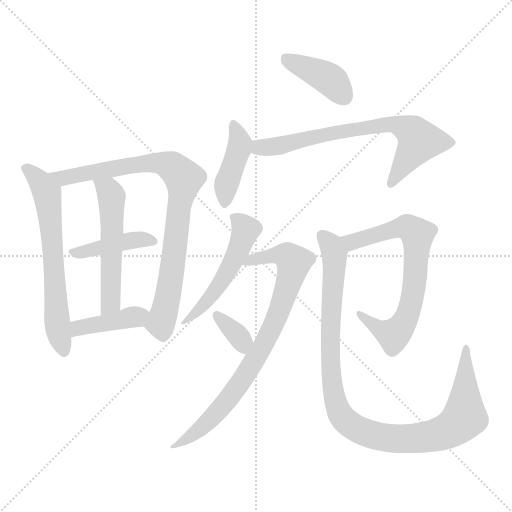
t = 0.00 s
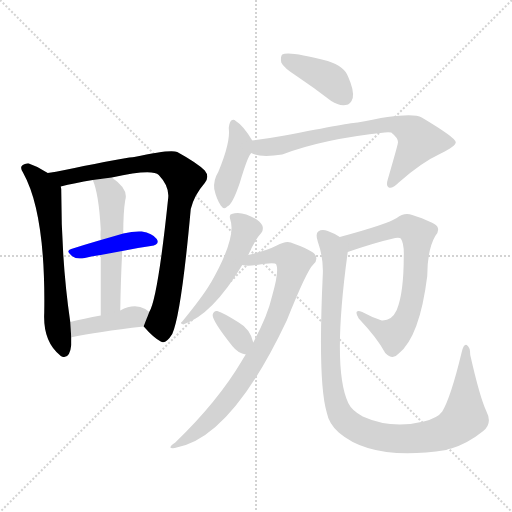
t = 1.91 s
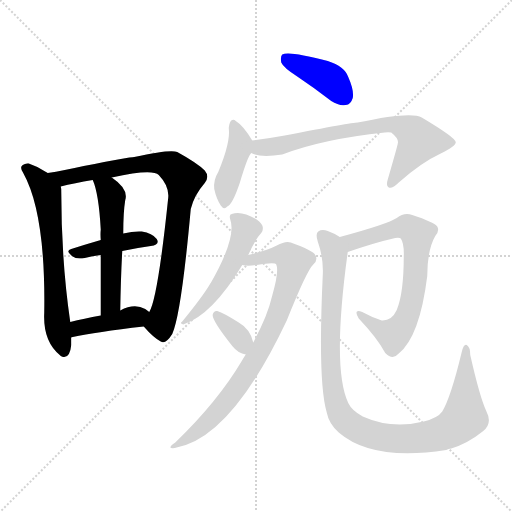
t = 3.82 s
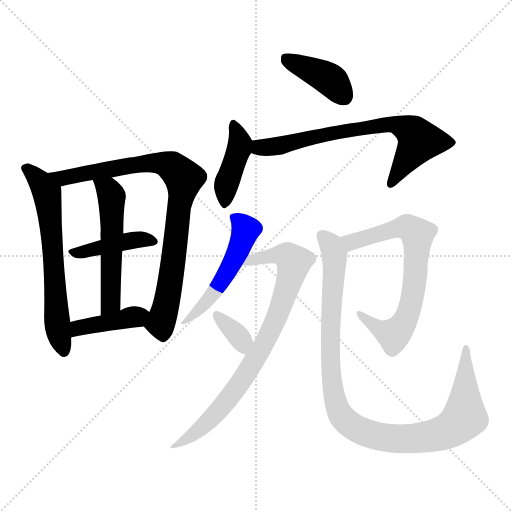
t = 5.74 s
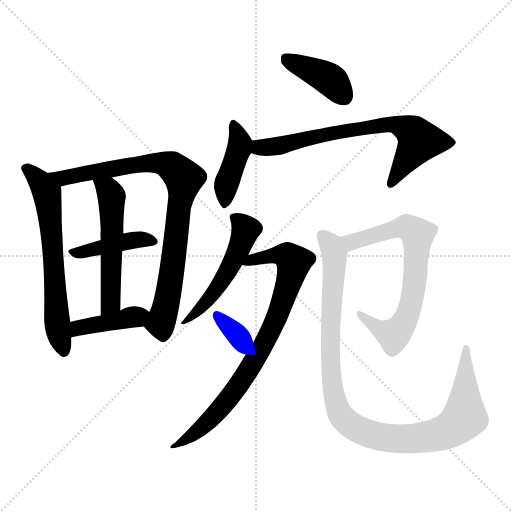
t = 7.65 s
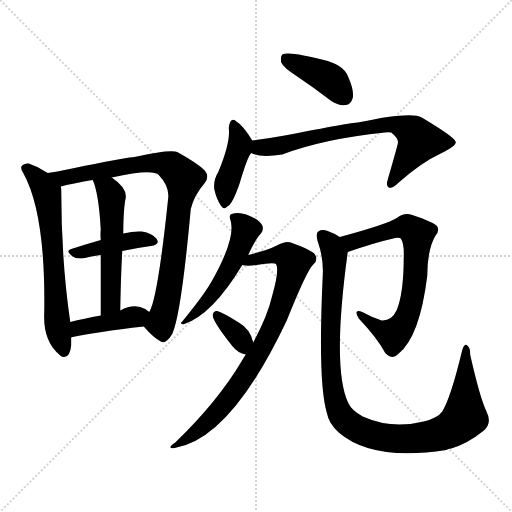
t = 9.56 s

The animated SVG that drew these frames (rendered in a browser with its animation timeline set to each time). Animation: 13 CSS @keyframes rules; one cycle of 9.56 s.

<svg version="1.1" viewBox="0 0 1024 1024" xmlns="http://www.w3.org/2000/svg">
  <g stroke="lightgray" stroke-dasharray="1,1" stroke-width="1" transform="scale(4, 4)">
    <line x1="0" y1="0" x2="256" y2="256"></line>
    <line x1="256" y1="0" x2="0" y2="256"></line>
    <line x1="128" y1="0" x2="128" y2="256"></line>
    <line x1="0" y1="128" x2="256" y2="128"></line>
  </g>
<g transform="scale(1, -1) translate(0, -900)">
   <style type="text/css">
    @keyframes keyframes0 {
      from {
       stroke: blue;
       stroke-dashoffset: 639;
       stroke-width: 128;
       }
       68% {
       animation-timing-function: step-end;
       stroke: blue;
       stroke-dashoffset: 0;
       stroke-width: 128;
       }
       to {
       stroke: black;
       stroke-width: 1024;
       }
       }
       #make-me-a-hanzi-animation-0 {
         animation: keyframes0 0.770020s both;
         animation-delay: 0.000000s;
         animation-timing-function: linear;
       }
    @keyframes keyframes1 {
      from {
       stroke: blue;
       stroke-dashoffset: 849;
       stroke-width: 128;
       }
       73% {
       animation-timing-function: step-end;
       stroke: blue;
       stroke-dashoffset: 0;
       stroke-width: 128;
       }
       to {
       stroke: black;
       stroke-width: 1024;
       }
       }
       #make-me-a-hanzi-animation-1 {
         animation: keyframes1 0.940918s both;
         animation-delay: 0.770020s;
         animation-timing-function: linear;
       }
    @keyframes keyframes2 {
      from {
       stroke: blue;
       stroke-dashoffset: 412;
       stroke-width: 128;
       }
       57% {
       animation-timing-function: step-end;
       stroke: blue;
       stroke-dashoffset: 0;
       stroke-width: 128;
       }
       to {
       stroke: black;
       stroke-width: 1024;
       }
       }
       #make-me-a-hanzi-animation-2 {
         animation: keyframes2 0.585286s both;
         animation-delay: 1.710938s;
         animation-timing-function: linear;
       }
    @keyframes keyframes3 {
      from {
       stroke: blue;
       stroke-dashoffset: 535;
       stroke-width: 128;
       }
       64% {
       animation-timing-function: step-end;
       stroke: blue;
       stroke-dashoffset: 0;
       stroke-width: 128;
       }
       to {
       stroke: black;
       stroke-width: 1024;
       }
       }
       #make-me-a-hanzi-animation-3 {
         animation: keyframes3 0.685384s both;
         animation-delay: 2.296224s;
         animation-timing-function: linear;
       }
    @keyframes keyframes4 {
      from {
       stroke: blue;
       stroke-dashoffset: 401;
       stroke-width: 128;
       }
       57% {
       animation-timing-function: step-end;
       stroke: blue;
       stroke-dashoffset: 0;
       stroke-width: 128;
       }
       to {
       stroke: black;
       stroke-width: 1024;
       }
       }
       #make-me-a-hanzi-animation-4 {
         animation: keyframes4 0.576335s both;
         animation-delay: 2.981608s;
         animation-timing-function: linear;
       }
    @keyframes keyframes5 {
      from {
       stroke: blue;
       stroke-dashoffset: 401;
       stroke-width: 128;
       }
       57% {
       animation-timing-function: step-end;
       stroke: blue;
       stroke-dashoffset: 0;
       stroke-width: 128;
       }
       to {
       stroke: black;
       stroke-width: 1024;
       }
       }
       #make-me-a-hanzi-animation-5 {
         animation: keyframes5 0.576335s both;
         animation-delay: 3.557943s;
         animation-timing-function: linear;
       }
    @keyframes keyframes6 {
      from {
       stroke: blue;
       stroke-dashoffset: 414;
       stroke-width: 128;
       }
       57% {
       animation-timing-function: step-end;
       stroke: blue;
       stroke-dashoffset: 0;
       stroke-width: 128;
       }
       to {
       stroke: black;
       stroke-width: 1024;
       }
       }
       #make-me-a-hanzi-animation-6 {
         animation: keyframes6 0.586914s both;
         animation-delay: 4.134277s;
         animation-timing-function: linear;
       }
    @keyframes keyframes7 {
      from {
       stroke: blue;
       stroke-dashoffset: 707;
       stroke-width: 128;
       }
       70% {
       animation-timing-function: step-end;
       stroke: blue;
       stroke-dashoffset: 0;
       stroke-width: 128;
       }
       to {
       stroke: black;
       stroke-width: 1024;
       }
       }
       #make-me-a-hanzi-animation-7 {
         animation: keyframes7 0.825358s both;
         animation-delay: 4.721191s;
         animation-timing-function: linear;
       }
    @keyframes keyframes8 {
      from {
       stroke: blue;
       stroke-dashoffset: 514;
       stroke-width: 128;
       }
       63% {
       animation-timing-function: step-end;
       stroke: blue;
       stroke-dashoffset: 0;
       stroke-width: 128;
       }
       to {
       stroke: black;
       stroke-width: 1024;
       }
       }
       #make-me-a-hanzi-animation-8 {
         animation: keyframes8 0.668294s both;
         animation-delay: 5.546549s;
         animation-timing-function: linear;
       }
    @keyframes keyframes9 {
      from {
       stroke: blue;
       stroke-dashoffset: 806;
       stroke-width: 128;
       }
       72% {
       animation-timing-function: step-end;
       stroke: blue;
       stroke-dashoffset: 0;
       stroke-width: 128;
       }
       to {
       stroke: black;
       stroke-width: 1024;
       }
       }
       #make-me-a-hanzi-animation-9 {
         animation: keyframes9 0.905924s both;
         animation-delay: 6.214844s;
         animation-timing-function: linear;
       }
    @keyframes keyframes10 {
      from {
       stroke: blue;
       stroke-dashoffset: 343;
       stroke-width: 128;
       }
       53% {
       animation-timing-function: step-end;
       stroke: blue;
       stroke-dashoffset: 0;
       stroke-width: 128;
       }
       to {
       stroke: black;
       stroke-width: 1024;
       }
       }
       #make-me-a-hanzi-animation-10 {
         animation: keyframes10 0.529134s both;
         animation-delay: 7.120768s;
         animation-timing-function: linear;
       }
    @keyframes keyframes11 {
      from {
       stroke: blue;
       stroke-dashoffset: 694;
       stroke-width: 128;
       }
       69% {
       animation-timing-function: step-end;
       stroke: blue;
       stroke-dashoffset: 0;
       stroke-width: 128;
       }
       to {
       stroke: black;
       stroke-width: 1024;
       }
       }
       #make-me-a-hanzi-animation-11 {
         animation: keyframes11 0.814779s both;
         animation-delay: 7.649902s;
         animation-timing-function: linear;
       }
    @keyframes keyframes12 {
      from {
       stroke: blue;
       stroke-dashoffset: 1038;
       stroke-width: 128;
       }
       77% {
       animation-timing-function: step-end;
       stroke: blue;
       stroke-dashoffset: 0;
       stroke-width: 128;
       }
       to {
       stroke: black;
       stroke-width: 1024;
       }
       }
       #make-me-a-hanzi-animation-12 {
         animation: keyframes12 1.094727s both;
         animation-delay: 8.464681s;
         animation-timing-function: linear;
       }
</style>
<path d="M 95.5 554.0 Q 76.5 567.0 57.5 573.0 Q 50.5 574.0 45.5 570.0 Q 38.5 566.0 46.5 554.0 Q 91.5 473.0 88.5 275.0 Q 85.5 218.0 119.5 190.0 Q 120.5 189.0 123.5 187.0 Q 139.5 181.0 142.5 210.0 Q 142.5 217.0 142.5 225.0 L 140.5 256.0 Q 122.5 379.0 122.5 519.0 Q 122.5 523.0 121.5 527.0 C 120.5 538.0 120.5 538.0 95.5 554.0 Z" fill="lightgray"></path> 
<path d="M 287.5 247.0 Q 306.5 225.0 321.5 217.0 Q 331.5 211.0 344.5 232.0 Q 362.5 272.0 381.5 482.0 Q 388.5 510.0 409.5 534.0 Q 419.5 547.0 409.5 559.0 Q 394.5 574.0 354.5 596.0 Q 341.5 602.0 268.5 586.0 Q 259.5 586.0 167.5 568.0 Q 127.5 559.0 95.5 554.0 C 65.5 549.0 92.5 520.0 121.5 527.0 Q 148.5 534.0 185.5 540.0 L 223.5 545.0 Q 304.5 563.0 317.5 550.0 Q 338.5 528.0 336.5 505.0 Q 315.5 303.0 298.5 276.0 C 287.5 248.0 287.5 247.0 287.5 247.0 Z" fill="lightgray"></path> 
<path d="M 244.5 398.0 Q 272.5 404.0 301.5 408.0 Q 320.5 411.0 313.5 422.0 Q 304.5 434.0 283.5 437.0 Q 267.5 438.0 246.5 433.0 L 201.5 420.0 Q 170.5 411.0 142.5 402.0 Q 129.5 399.0 145.5 387.0 Q 152.5 381.0 169.5 384.0 Q 184.5 388.0 201.5 390.0 L 244.5 398.0 Z" fill="lightgray"></path> 
<path d="M 240.5 279.0 Q 241.5 343.0 244.5 398.0 L 246.5 433.0 Q 246.5 476.0 250.5 500.0 Q 257.5 522.0 223.5 545.0 C 199.5 563.0 174.5 568.0 185.5 540.0 Q 197.5 513.0 201.5 441.0 Q 200.5 432.0 201.5 420.0 L 201.5 390.0 Q 201.5 342.0 201.5 269.0 C 201.5 239.0 239.5 249.0 240.5 279.0 Z" fill="lightgray"></path> 
<path d="M 142.5 225.0 Q 142.5 226.0 145.5 226.0 Q 191.5 236.0 287.5 247.0 C 317.5 250.0 322.5 258.0 298.5 276.0 Q 294.5 279.0 290.5 282.0 Q 268.5 294.0 240.5 279.0 L 201.5 269.0 Q 167.5 263.0 140.5 256.0 C 111.5 249.0 113.5 217.0 142.5 225.0 Z" fill="lightgray"></path> 
<path d="M 594.5 747.0 Q 627.5 725.0 662.5 698.0 Q 677.5 688.0 691.5 690.0 Q 701.5 691.0 705.5 704.0 Q 708.5 719.0 696.5 746.0 Q 689.5 767.0 655.5 778.0 Q 576.5 799.0 564.5 791.0 Q 560.5 787.0 562.5 775.0 Q 566.5 765.0 594.5 747.0 Z" fill="lightgray"></path> 
<path d="M 504.5 619.0 Q 486.5 649.0 471.5 658.0 Q 467.5 662.0 462.5 659.0 Q 458.5 655.0 457.5 644.0 Q 461.5 616.0 436.5 556.0 Q 426.5 540.0 428.5 522.0 Q 432.5 503.0 441.5 489.0 Q 448.5 479.0 454.5 487.0 Q 464.5 490.0 479.5 534.0 Q 495.5 588.0 502.5 594.0 C 511.5 607.0 511.5 607.0 504.5 619.0 Z" fill="lightgray"></path> 
<path d="M 502.5 594.0 Q 520.5 584.0 564.5 591.0 Q 645.5 622.0 769.5 635.0 Q 776.5 636.0 782.5 635.0 Q 798.5 622.0 795.5 613.0 Q 795.5 610.0 775.5 541.0 Q 771.5 528.0 777.5 525.0 Q 784.5 522.0 797.5 535.0 Q 842.5 575.0 881.5 593.0 Q 912.5 608.0 911.5 616.0 Q 910.5 625.0 843.5 665.0 Q 822.5 678.0 715.5 655.0 Q 703.5 655.0 569.5 629.0 Q 536.5 623.0 504.5 619.0 C 474.5 615.0 473.5 603.0 502.5 594.0 Z" fill="lightgray"></path> 
<path d="M 496.5 390.0 Q 511.5 423.0 522.5 434.0 Q 526.5 438.0 525.5 446.0 Q 524.5 453.0 513.5 461.0 Q 483.5 479.0 463.5 472.0 Q 457.5 471.0 460.5 461.0 Q 473.5 425.0 421.5 334.0 Q 420.5 334.0 419.5 331.0 Q 404.5 306.0 364.5 257.0 Q 358.5 253.0 366.5 251.0 Q 424.5 270.0 484.5 370.0 L 496.5 390.0 Z" fill="lightgray"></path> 
<path d="M 491.5 191.0 Q 487.5 185.0 483.5 178.0 Q 435.5 97.0 350.5 15.0 Q 331.5 2.0 349.5 4.0 Q 461.5 22.0 573.5 259.0 Q 613.5 359.0 626.5 371.0 Q 636.5 380.0 630.5 390.0 Q 626.5 399.0 581.5 415.0 Q 571.5 419.0 553.5 409.0 Q 534.5 399.0 496.5 390.0 C 467.5 383.0 454.5 372.0 484.5 370.0 Q 494.5 367.0 513.5 370.0 Q 550.5 376.0 552.5 371.0 Q 558.5 358.0 544.5 309.0 Q 535.5 269.0 506.5 215.0 L 491.5 191.0 Z" fill="lightgray"></path> 
<path d="M 506.5 215.0 Q 500.5 242.0 477.5 255.0 Q 447.5 274.0 434.5 278.0 Q 427.5 279.0 425.5 271.0 Q 422.5 261.0 464.5 208.0 Q 476.5 193.0 491.5 191.0 C 513.5 187.0 513.5 187.0 506.5 215.0 Z" fill="lightgray"></path> 
<path d="M 695.5 396.0 Q 750.5 415.0 790.5 424.0 Q 799.5 425.0 801.5 423.0 Q 808.5 413.0 807.5 387.0 Q 807.5 314.0 793.5 280.0 Q 783.5 258.0 763.5 259.0 Q 742.5 266.0 724.5 276.0 Q 705.5 283.0 717.5 263.0 Q 754.5 224.0 770.5 194.0 Q 785.5 179.0 797.5 193.0 Q 839.5 227.0 854.5 348.0 Q 854.5 400.0 870.5 428.0 Q 879.5 438.0 874.5 447.0 Q 867.5 456.0 824.5 470.0 Q 808.5 476.0 793.5 464.0 Q 775.5 452.0 679.5 426.0 C 650.5 418.0 667.5 386.0 695.5 396.0 Z" fill="lightgray"></path> 
<path d="M 679.5 426.0 Q 669.5 433.0 655.5 438.0 Q 643.5 442.0 636.5 437.0 Q 630.5 433.0 635.5 417.0 Q 647.5 383.0 645.5 349.0 Q 635.5 135.0 653.5 75.0 Q 657.5 53.0 677.5 35.0 Q 744.5 -23.0 892.5 0.0 Q 896.5 3.0 902.5 3.0 Q 935.5 13.0 966.5 38.0 Q 985.5 53.0 972.5 78.0 Q 959.5 106.0 940.5 190.0 Q 940.5 206.0 933.5 210.0 Q 927.5 213.0 923.5 196.0 Q 901.5 105.0 884.5 77.0 Q 875.5 64.0 847.5 57.0 Q 783.5 41.0 725.5 67.0 Q 703.5 79.0 696.5 94.0 Q 663.5 163.0 695.5 396.0 C 698.5 416.0 698.5 416.0 679.5 426.0 Z" fill="lightgray"></path> 
      <clipPath id="make-me-a-hanzi-clip-0">
      <path d="M 95.5 554.0 Q 76.5 567.0 57.5 573.0 Q 50.5 574.0 45.5 570.0 Q 38.5 566.0 46.5 554.0 Q 91.5 473.0 88.5 275.0 Q 85.5 218.0 119.5 190.0 Q 120.5 189.0 123.5 187.0 Q 139.5 181.0 142.5 210.0 Q 142.5 217.0 142.5 225.0 L 140.5 256.0 Q 122.5 379.0 122.5 519.0 Q 122.5 523.0 121.5 527.0 C 120.5 538.0 120.5 538.0 95.5 554.0 Z" fill="lightgray"></path>
      </clipPath>
      <path clip-path="url(#make-me-a-hanzi-clip-0)" d="M 52.5 562.0 L 79.5 537.0 L 94.5 511.0 L 112.5 266.0 L 127.5 197.0 " fill="none" id="make-me-a-hanzi-animation-0" stroke-dasharray="511 1022" stroke-linecap="round"></path>

      <clipPath id="make-me-a-hanzi-clip-1">
      <path d="M 287.5 247.0 Q 306.5 225.0 321.5 217.0 Q 331.5 211.0 344.5 232.0 Q 362.5 272.0 381.5 482.0 Q 388.5 510.0 409.5 534.0 Q 419.5 547.0 409.5 559.0 Q 394.5 574.0 354.5 596.0 Q 341.5 602.0 268.5 586.0 Q 259.5 586.0 167.5 568.0 Q 127.5 559.0 95.5 554.0 C 65.5 549.0 92.5 520.0 121.5 527.0 Q 148.5 534.0 185.5 540.0 L 223.5 545.0 Q 304.5 563.0 317.5 550.0 Q 338.5 528.0 336.5 505.0 Q 315.5 303.0 298.5 276.0 C 287.5 248.0 287.5 247.0 287.5 247.0 Z" fill="lightgray"></path>
      </clipPath>
      <path clip-path="url(#make-me-a-hanzi-clip-1)" d="M 102.5 552.0 L 126.5 544.0 L 182.5 558.0 L 233.5 561.0 L 303.5 575.0 L 335.5 571.0 L 367.5 543.0 L 339.5 326.0 L 321.5 254.0 L 325.5 235.0 " fill="none" id="make-me-a-hanzi-animation-1" stroke-dasharray="721 1442" stroke-linecap="round"></path>

      <clipPath id="make-me-a-hanzi-clip-2">
      <path d="M 244.5 398.0 Q 272.5 404.0 301.5 408.0 Q 320.5 411.0 313.5 422.0 Q 304.5 434.0 283.5 437.0 Q 267.5 438.0 246.5 433.0 L 201.5 420.0 Q 170.5 411.0 142.5 402.0 Q 129.5 399.0 145.5 387.0 Q 152.5 381.0 169.5 384.0 Q 184.5 388.0 201.5 390.0 L 244.5 398.0 Z" fill="lightgray"></path>
      </clipPath>
      <path clip-path="url(#make-me-a-hanzi-clip-2)" d="M 152.5 396.0 L 267.5 420.0 L 305.5 417.0 " fill="none" id="make-me-a-hanzi-animation-2" stroke-dasharray="284 568" stroke-linecap="round"></path>

      <clipPath id="make-me-a-hanzi-clip-3">
      <path d="M 240.5 279.0 Q 241.5 343.0 244.5 398.0 L 246.5 433.0 Q 246.5 476.0 250.5 500.0 Q 257.5 522.0 223.5 545.0 C 199.5 563.0 174.5 568.0 185.5 540.0 Q 197.5 513.0 201.5 441.0 Q 200.5 432.0 201.5 420.0 L 201.5 390.0 Q 201.5 342.0 201.5 269.0 C 201.5 239.0 239.5 249.0 240.5 279.0 Z" fill="lightgray"></path>
      </clipPath>
      <path clip-path="url(#make-me-a-hanzi-clip-3)" d="M 192.5 538.0 L 217.5 519.0 L 223.5 498.0 L 221.5 303.0 L 217.5 288.0 L 206.5 278.0 " fill="none" id="make-me-a-hanzi-animation-3" stroke-dasharray="407 814" stroke-linecap="round"></path>

      <clipPath id="make-me-a-hanzi-clip-4">
      <path d="M 142.5 225.0 Q 142.5 226.0 145.5 226.0 Q 191.5 236.0 287.5 247.0 C 317.5 250.0 322.5 258.0 298.5 276.0 Q 294.5 279.0 290.5 282.0 Q 268.5 294.0 240.5 279.0 L 201.5 269.0 Q 167.5 263.0 140.5 256.0 C 111.5 249.0 113.5 217.0 142.5 225.0 Z" fill="lightgray"></path>
      </clipPath>
      <path clip-path="url(#make-me-a-hanzi-clip-4)" d="M 149.5 235.0 L 165.5 247.0 L 288.5 271.0 " fill="none" id="make-me-a-hanzi-animation-4" stroke-dasharray="273 546" stroke-linecap="round"></path>

      <clipPath id="make-me-a-hanzi-clip-5">
      <path d="M 594.5 747.0 Q 627.5 725.0 662.5 698.0 Q 677.5 688.0 691.5 690.0 Q 701.5 691.0 705.5 704.0 Q 708.5 719.0 696.5 746.0 Q 689.5 767.0 655.5 778.0 Q 576.5 799.0 564.5 791.0 Q 560.5 787.0 562.5 775.0 Q 566.5 765.0 594.5 747.0 Z" fill="lightgray"></path>
      </clipPath>
      <path clip-path="url(#make-me-a-hanzi-clip-5)" d="M 569.5 785.0 L 659.5 741.0 L 688.5 707.0 " fill="none" id="make-me-a-hanzi-animation-5" stroke-dasharray="273 546" stroke-linecap="round"></path>

      <clipPath id="make-me-a-hanzi-clip-6">
      <path d="M 504.5 619.0 Q 486.5 649.0 471.5 658.0 Q 467.5 662.0 462.5 659.0 Q 458.5 655.0 457.5 644.0 Q 461.5 616.0 436.5 556.0 Q 426.5 540.0 428.5 522.0 Q 432.5 503.0 441.5 489.0 Q 448.5 479.0 454.5 487.0 Q 464.5 490.0 479.5 534.0 Q 495.5 588.0 502.5 594.0 C 511.5 607.0 511.5 607.0 504.5 619.0 Z" fill="lightgray"></path>
      </clipPath>
      <path clip-path="url(#make-me-a-hanzi-clip-6)" d="M 466.5 650.0 L 480.5 614.0 L 455.5 540.0 L 449.5 499.0 " fill="none" id="make-me-a-hanzi-animation-6" stroke-dasharray="286 572" stroke-linecap="round"></path>

      <clipPath id="make-me-a-hanzi-clip-7">
      <path d="M 502.5 594.0 Q 520.5 584.0 564.5 591.0 Q 645.5 622.0 769.5 635.0 Q 776.5 636.0 782.5 635.0 Q 798.5 622.0 795.5 613.0 Q 795.5 610.0 775.5 541.0 Q 771.5 528.0 777.5 525.0 Q 784.5 522.0 797.5 535.0 Q 842.5 575.0 881.5 593.0 Q 912.5 608.0 911.5 616.0 Q 910.5 625.0 843.5 665.0 Q 822.5 678.0 715.5 655.0 Q 703.5 655.0 569.5 629.0 Q 536.5 623.0 504.5 619.0 C 474.5 615.0 473.5 603.0 502.5 594.0 Z" fill="lightgray"></path>
      </clipPath>
      <path clip-path="url(#make-me-a-hanzi-clip-7)" d="M 511.5 612.0 L 522.5 604.0 L 552.5 607.0 L 650.5 632.0 L 787.5 652.0 L 827.5 634.0 L 838.5 618.0 L 781.5 531.0 " fill="none" id="make-me-a-hanzi-animation-7" stroke-dasharray="579 1158" stroke-linecap="round"></path>

      <clipPath id="make-me-a-hanzi-clip-8">
      <path d="M 496.5 390.0 Q 511.5 423.0 522.5 434.0 Q 526.5 438.0 525.5 446.0 Q 524.5 453.0 513.5 461.0 Q 483.5 479.0 463.5 472.0 Q 457.5 471.0 460.5 461.0 Q 473.5 425.0 421.5 334.0 Q 420.5 334.0 419.5 331.0 Q 404.5 306.0 364.5 257.0 Q 358.5 253.0 366.5 251.0 Q 424.5 270.0 484.5 370.0 L 496.5 390.0 Z" fill="lightgray"></path>
      </clipPath>
      <path clip-path="url(#make-me-a-hanzi-clip-8)" d="M 470.5 464.0 L 491.5 441.0 L 475.5 396.0 L 425.5 311.0 L 397.5 279.0 L 371.5 264.0 L 370.5 256.0 " fill="none" id="make-me-a-hanzi-animation-8" stroke-dasharray="386 772" stroke-linecap="round"></path>

      <clipPath id="make-me-a-hanzi-clip-9">
      <path d="M 491.5 191.0 Q 487.5 185.0 483.5 178.0 Q 435.5 97.0 350.5 15.0 Q 331.5 2.0 349.5 4.0 Q 461.5 22.0 573.5 259.0 Q 613.5 359.0 626.5 371.0 Q 636.5 380.0 630.5 390.0 Q 626.5 399.0 581.5 415.0 Q 571.5 419.0 553.5 409.0 Q 534.5 399.0 496.5 390.0 C 467.5 383.0 454.5 372.0 484.5 370.0 Q 494.5 367.0 513.5 370.0 Q 550.5 376.0 552.5 371.0 Q 558.5 358.0 544.5 309.0 Q 535.5 269.0 506.5 215.0 L 491.5 191.0 Z" fill="lightgray"></path>
      </clipPath>
      <path clip-path="url(#make-me-a-hanzi-clip-9)" d="M 491.5 373.0 L 507.5 382.0 L 557.5 390.0 L 581.5 384.0 L 587.5 375.0 L 560.5 278.0 L 520.5 198.0 L 461.5 107.0 L 397.5 39.0 L 353.5 9.0 " fill="none" id="make-me-a-hanzi-animation-9" stroke-dasharray="678 1356" stroke-linecap="round"></path>

      <clipPath id="make-me-a-hanzi-clip-10">
      <path d="M 506.5 215.0 Q 500.5 242.0 477.5 255.0 Q 447.5 274.0 434.5 278.0 Q 427.5 279.0 425.5 271.0 Q 422.5 261.0 464.5 208.0 Q 476.5 193.0 491.5 191.0 C 513.5 187.0 513.5 187.0 506.5 215.0 Z" fill="lightgray"></path>
      </clipPath>
      <path clip-path="url(#make-me-a-hanzi-clip-10)" d="M 434.5 269.0 L 480.5 223.0 L 487.5 202.0 " fill="none" id="make-me-a-hanzi-animation-10" stroke-dasharray="215 430" stroke-linecap="round"></path>

      <clipPath id="make-me-a-hanzi-clip-11">
      <path d="M 695.5 396.0 Q 750.5 415.0 790.5 424.0 Q 799.5 425.0 801.5 423.0 Q 808.5 413.0 807.5 387.0 Q 807.5 314.0 793.5 280.0 Q 783.5 258.0 763.5 259.0 Q 742.5 266.0 724.5 276.0 Q 705.5 283.0 717.5 263.0 Q 754.5 224.0 770.5 194.0 Q 785.5 179.0 797.5 193.0 Q 839.5 227.0 854.5 348.0 Q 854.5 400.0 870.5 428.0 Q 879.5 438.0 874.5 447.0 Q 867.5 456.0 824.5 470.0 Q 808.5 476.0 793.5 464.0 Q 775.5 452.0 679.5 426.0 C 650.5 418.0 667.5 386.0 695.5 396.0 Z" fill="lightgray"></path>
      </clipPath>
      <path clip-path="url(#make-me-a-hanzi-clip-11)" d="M 691.5 426.0 L 703.5 416.0 L 814.5 446.0 L 834.5 431.0 L 824.5 302.0 L 802.5 246.0 L 786.5 230.0 L 757.5 242.0 L 727.5 266.0 " fill="none" id="make-me-a-hanzi-animation-11" stroke-dasharray="566 1132" stroke-linecap="round"></path>

      <clipPath id="make-me-a-hanzi-clip-12">
      <path d="M 679.5 426.0 Q 669.5 433.0 655.5 438.0 Q 643.5 442.0 636.5 437.0 Q 630.5 433.0 635.5 417.0 Q 647.5 383.0 645.5 349.0 Q 635.5 135.0 653.5 75.0 Q 657.5 53.0 677.5 35.0 Q 744.5 -23.0 892.5 0.0 Q 896.5 3.0 902.5 3.0 Q 935.5 13.0 966.5 38.0 Q 985.5 53.0 972.5 78.0 Q 959.5 106.0 940.5 190.0 Q 940.5 206.0 933.5 210.0 Q 927.5 213.0 923.5 196.0 Q 901.5 105.0 884.5 77.0 Q 875.5 64.0 847.5 57.0 Q 783.5 41.0 725.5 67.0 Q 703.5 79.0 696.5 94.0 Q 663.5 163.0 695.5 396.0 C 698.5 416.0 698.5 416.0 679.5 426.0 Z" fill="lightgray"></path>
      </clipPath>
      <path clip-path="url(#make-me-a-hanzi-clip-12)" d="M 643.5 429.0 L 662.5 410.0 L 669.5 387.0 L 659.5 215.0 L 664.5 128.0 L 674.5 85.0 L 698.5 52.0 L 739.5 32.0 L 791.5 23.0 L 840.5 24.0 L 897.5 39.0 L 929.5 66.0 L 932.5 204.0 " fill="none" id="make-me-a-hanzi-animation-12" stroke-dasharray="910 1820" stroke-linecap="round"></path>

</g>
</svg>
